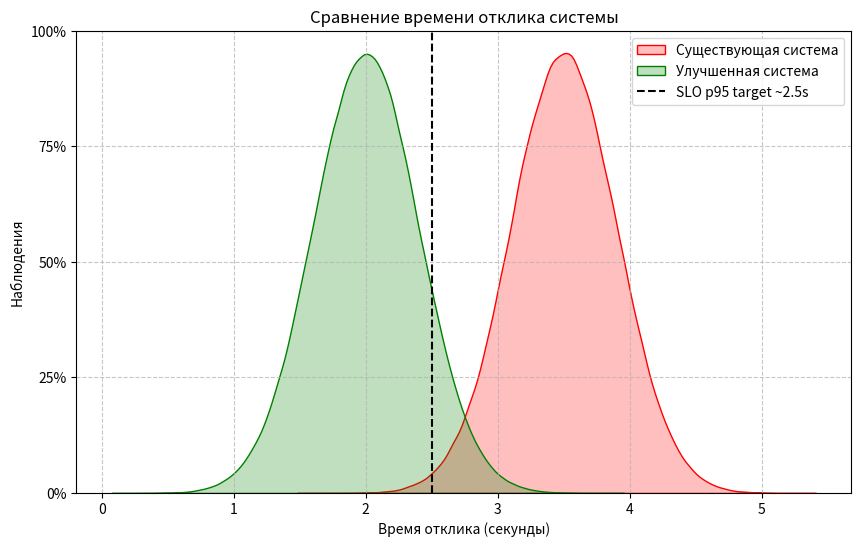

This chart was generated by the following Python code:
import matplotlib.pyplot as plt
import seaborn as sns
import numpy as np

np.random.seed(42)
existing_system_responses = np.random.normal(loc=3.5, scale=0.4, size=500_000)
improved_system_responses = np.random.normal(loc=2.0, scale=0.4, size=500_000)

def percentiles(x, ps=(50, 95, 99)):
    return {f'p{p}': np.percentile(x, p) for p in ps}

old_p = percentiles(existing_system_responses)
new_p = percentiles(improved_system_responses)
slo_sec = 2.5

print('Существующая:', old_p)
print('Улучшенная:  ', new_p)
print(f'Доля > {slo_sec}s (старая):', (existing_system_responses > slo_sec).mean() * 100, '%')
print(f'Доля > {slo_sec}s (новая): ', (improved_system_responses > slo_sec).mean() * 100, '%')

plt.figure(figsize=(10, 6))
sns.kdeplot(existing_system_responses, label='Существующая система', fill=True, color='red')
sns.kdeplot(improved_system_responses, label='Улучшенная система', fill=True, color='green')
plt.axvline(slo_sec, color='black', linestyle='--', label=f'SLO p95 target ~{slo_sec}s')
plt.title('Сравнение времени отклика системы')
plt.xlabel('Время отклика (секунды)')
plt.ylabel('Наблюдения')
plt.legend()
plt.grid(True, linestyle='--', alpha=0.7)
ax = plt.gca()
ymin, ymax = ax.get_ylim()
new_yticks = np.linspace(ymin, ymax, 5)
new_yticklabels = [f'{int((tick / ymax) * 100)}%' if ymax != 0 else '0%' for tick in new_yticks]
ax.set_yticks(new_yticks)
ax.set_yticklabels(new_yticklabels)
plt.show()
